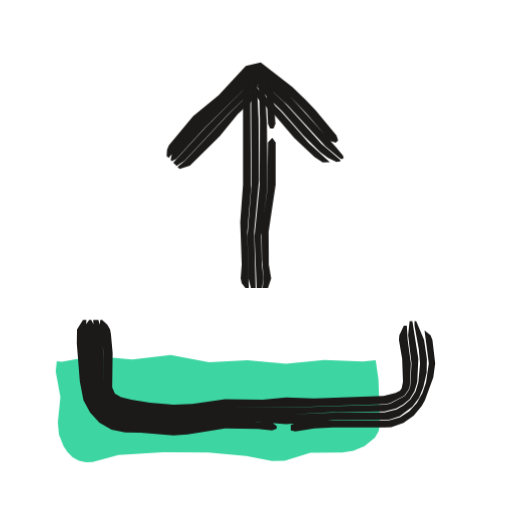
t = 0.00 s
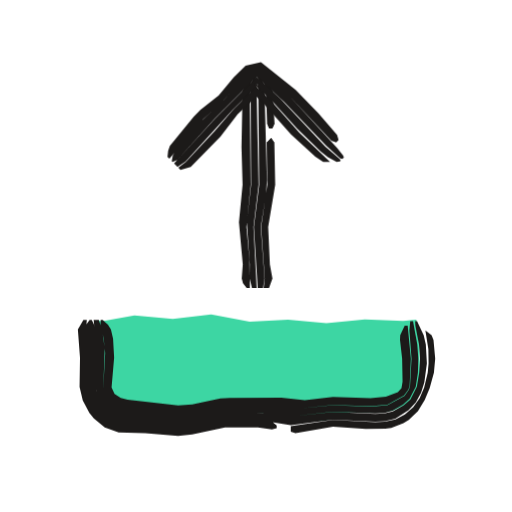
t = 0.53 s
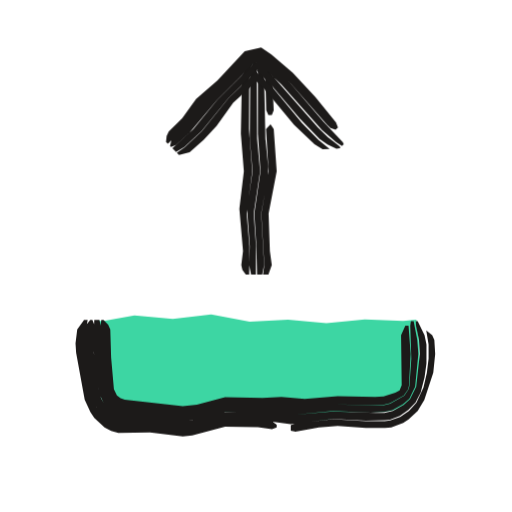
t = 1.04 s
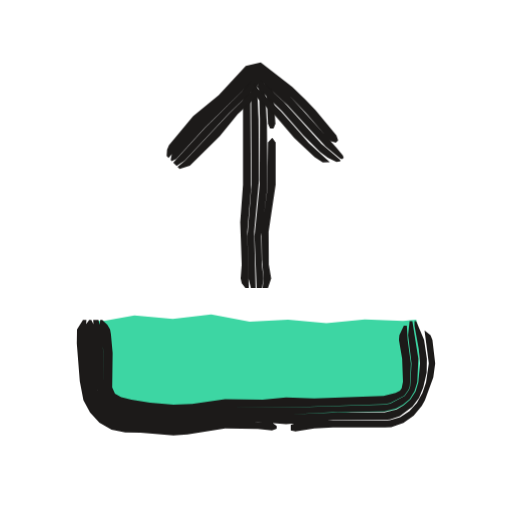
t = 1.53 s
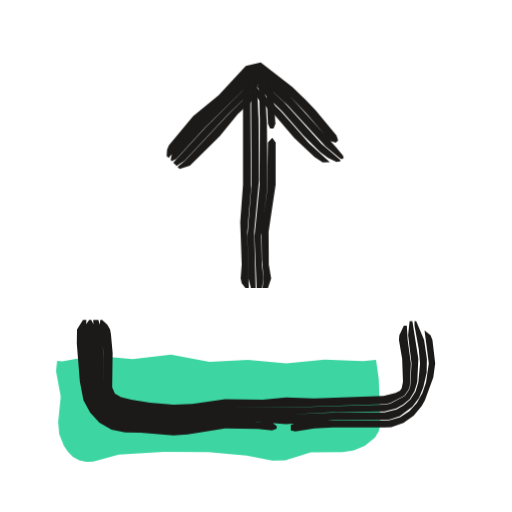
t = 2.10 s
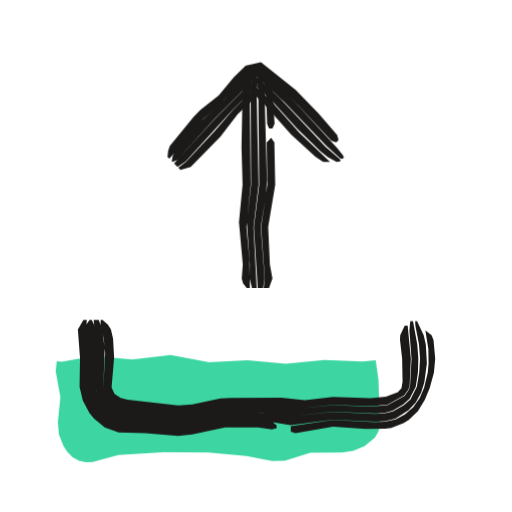
t = 2.57 s

The animated SVG that drew these frames (rendered in a browser with its animation timeline set to each time). Animation: 3 CSS @keyframes rules; one cycle of 3.04 s, repeats indefinitely.

<svg xmlns="http://www.w3.org/2000/svg" width="24" height="24" viewBox="0 0 24 24"><style>svg{--ai-spin:60deg}.ai-fill{animation:ai-fill 2600ms infinite}@keyframes ai-fill{0%,82%,100%{transform:translate(-1.9px,1.9px)}14%,70%{transform:translate(0,0)}}.ai-f1,.ai-f2{opacity:0}.ai-frame{animation:ai-boil 660ms steps(1,end) infinite}.ai-f1{animation-delay:-440ms}.ai-f2{animation-delay:-220ms}@keyframes ai-boil{0%{opacity:1}33.33%,100%{opacity:0}}.ai-target{transform-box:view-box;transform-origin:12px 12px;animation:ai-move 2600ms ease-in-out infinite}.ai-n1{animation-delay:70ms}.ai-n2{animation-delay:140ms}.ai-n3{animation-delay:210ms}@keyframes ai-move{0%,23.08%{transform:none}32.77%{transform:translateY(-2px)}44.62%,100%{transform:none}}@media (prefers-reduced-motion:reduce){*{animation:none!important}}</style><g class="ai-fill"><path d="M4.56 15.03l.24 .02 1.5-.26 1.8 .16 1.8-.21 1.8 .34 1.8-.09 1.8 .16 1.8-.18 1.8 .07 .61-.05 .13 .91 .07 2.11-.07 .32-.17 .29-.49 .39-.51 .22-.52 .08-1.5 .01-1.2 .37-.6 .02-1.2-.24-1.8-.16-2.1-.01-2.1 .13-1.2 .32-.32 .02-.33-.07-.3-.17-.24-.24-.18-.27-.22-.55-.05-.57 .12-1.19-.22-1.2z" fill="#3DD6A3"/></g><g fill="#1C1A19"><g class="ai-frame ai-f0"><path d="M4.7 15l-.02 .22 .07 .22 .08 .88 .04 1.91 .21 .45 .25 .22 .45 .19 1.47 .2 .88 .07 .66-.03 1.76-.26 3.96-.01 3.49-.11 .28-.05 .67-.35 .2-.28 .06-.17 .05-1.07-.15-1.1-.04-.66-.14 0-.21 .44-.02 .22 .15 .88 .04 1.08-.06 .31-.08 .11-.21 .11-.56 .14-3.25 .12-1.32-.05-1.1 .1-1.76-.02-1.54 .22-.88 .04-1.1-.09-.87-.14-.48-.12-.29-.17-.13-.29 .02-1.62-.08-.88-.04-.22-.13-.22-.24-.22zM4.37 15l.14 3.08 .09 .43 .21 .37 .5 .42 .4 .15 2.42 .23 .66-.03 1.76-.26 3.08 .04 1.98-.11 2.41-.03 .55-.14 .33-.19 .31-.26 .22-.36 .13-.43 .05-1.1-.28-1.76-.13 0-.07 .66 .16 1.32-.06 1.07-.06 .18-.2 .28-.68 .36-.29 .05-3.49 .1-3.96 0-1.76 .26-.66 .03-.88-.07-1.47-.2-.45-.19-.25-.22-.21-.45-.05-2.13-.07-.66-.14-.44zM4.18 15l-.16 .22-.05 .22 .14 2.67 .12 .53 .26 .49 .38 .39 .23 .16 .53 .19 2.5 .21 .66-.05 1.76-.27 1.54 .02 1.32 .1 2.2-.18 2.43-.02 .24-.02 .46-.15 .59-.45 .31-.41 .2-.49 .16-.69 .01-.66-.13-.88-.37-.88-.08 0 0 .22 .2 1.1 .06 .66-.08 .88-.13 .44-.24 .37-.31 .27-.34 .2-.57 .14-2.19 0-2.2 .1-3.08-.05-1.76 .26-.66 .03-2.41-.24-.41-.14-.49-.41-.21-.38-.06-.21-.16-3.07-.11-.22zM3.89 15l-.28 .44-.01 .66 .14 1.77 .17 .89 .31 .57 .44 .48 .57 .33 .64 .13 .72 .01 1.54 .13 .66-.05 1.76-.28 1.54 .02 .66 .08 .22-.09 0-.13-.22-.15-1.98-.08-2.2 .31-.66 0-2.27-.19-.53-.2-.22-.15-.38-.39-.26-.48-.08-.26-.17-2.49 .05-.88zM13.63 20.18l.22 .04 .88-.14 .88-.05 2.44 .01 .29-.02 .57-.19 .48-.34 .38-.46 .15-.27 .39-1.07 .09-.66-.13-1.1-.09-.22-.28-.22 .2 1.54-.13 .89-.17 .5-.26 .47-.35 .38-.43 .28-.48 .15-.24 .02-2.65-.01-1.54 .13-.22 .08z"/><path d="M11.66 13.5l-.07-2.64 .17-1.98-.03-4.62 .11-.76-.11 0-.13 .1-.21 .66 0 4.4-.13 1.76 .07 1.98-.05 .66 .05 .22 .17 .22zM11.98 13.5l-.07-2.64 .23-2.42-.02-2.86-.1-2.08-.08 0-.08 .1-.09 .66 .02 4.4-.19 2.42 .05 1.98 .11 .44zM12.28 13.5l.07-.44-.08-.66-.03-1.32 .28-2.2 .01-1.1-.02-1.98-.09-1.54-.13-.66-.07-.1-.08 0-.02 .1 .06 1.98-.01 3.08-.24 2.42 .1 2.42zM12.56 13.5l.15-.44-.11-.66-.01-1.54 .33-2.2 0-1.98-.16-.22-.2 .22-.03 2.2-.27 1.98 .02 1.32 .08 .88-.05 .44zM12.82 6.02l.09-.22-.11-1.54-.25-.66-.12-.1-.12 0 .18 .76 .07 1.54 .1 .22z" class="ai-target"/><path d="M7.9 7.4l1.59-1.83 .99-.88 1.25-1.3 .39-.12 1.46 1.23 .76 .79 1.01 1.17 .15 .16 .24 .07 .11-.11-.08-.23-.98-1.19-.46-.48-.63-.61-1.48-1.15-.7 .17-1.27 1.37-1.2 .98-1.13 1.36-.09 .22-.02 .29zM8.05 7.55l.21-.1 1.34-1.46 2.43-2.39 1.44 1.32 1.79 1.94 .68 .57 .1 .03 .07-.07-.04-.1-.28-.34-2.21-2.45-1.46-1.23-.39 .11-1.25 1.31-1.15 1.03-1.16 1.33-.12 .19-.05 .26zM8.28 7.78l.37-.25 2.11-2.25 1.27-1.22 .1-.11-.2-.02 0 .04 1.27 1.22 1.02 1.16 .78 .77 .36 .27 .41 .2 .16-.02 .04-.04-.06-.07-.84-.71-1.77-1.97-1.27-1.17-2.42 2.39-1.49 1.62zM8.42 7.92l.48-.15 1.4-1.39 .84-1.03 1.14-1.04 .05-.08-.49 .04-.16-.05 1.25 1.24 .86 1 .96 .91 .38 .24 .33-.01-.98-.89-1.31-1.49-1.26-1.23 .02-.04 .21 .01-1.37 1.33-2.11 2.25-.34 .28z" class="ai-target"/></g><g class="ai-frame ai-f1"><path d="M4.75 15l-.03 .22 .05 1.32 .18 1.68 .08 .3 .17 .29 .25 .22 .32 .11 1.48 .1 1.32 .18 .66-.08 1.32-.35 3.52 .1 1.54-.15 1.76 .06 .63-.03 .28-.07 .65-.36 .19-.28 .05-.17 .08-1.5-.1-1.32-.15 0-.2 .44 .03 2.35-.1 .24-.2 .11-.55 .17-.39 .03-1.76-.04-1.54 .13-1.1-.09-.88 .04-1.76-.03-1.32 .35-.66 .07-2.72-.31-.2-.07-.17-.13-.14-.29-.13-1.48-.04-1.32-.1-.22-.22-.22zM4.42 15l-.04 1.1 .04 .66 .24 1.72 .29 .57 .33 .3 .42 .15 1.33 .04 1.54 .2 .66-.08 1.32-.36 1.76 .03 1.54 .11 1.76-.18 1.76 .08 .65-.03 .37-.08 .5-.28 .3-.26 .27-.57 .15-1.53-.05-.66-.17-.88-.13 0-.03 .22 .05 1.54-.09 1.29-.05 .17-.19 .28-.66 .37-.29 .07-.63 .03-1.76-.07-1.54 .14-3.52-.1-1.32 .35-.66 .08-1.32-.18-1.48-.1-.32-.11-.25-.22-.17-.29-.08-.3-.18-1.68-.01-1.1-.1-.44zM4.23 15l-.18 .22-.07 .22-.05 .66 .02 .44 .34 2.08 .37 .72 .42 .38 .54 .21 1.41 .01 1.54 .19 .44-.04 1.54-.41 1.76 .03 1.32 .17 1.98-.24 1.54 .08 .89-.02 .24-.03 .46-.17 .4-.28 .34-.36 .24-.46 .18-.71 .09-.66 0-.88-.09-.44-.32-.66-.09 0 .01 .22 .14 .66 .04 .66-.17 1.54-.29 .58-.3 .27-.51 .28-.39 .09-.43 .01-1.98-.08-1.76 .16-1.32-.11-1.76-.05-.44 .05-1.32 .37-.44 .03-1.54-.2-1.33-.04-.41-.15-.33-.3-.22-.36-.11-.4-.23-1.74 .02-1.32-.09-.22zM3.94 15l-.32 .44-.08 .66 .03 .44 .4 2.19 .27 .59 .18 .27 .48 .45 .31 .16 .34 .09 1.48-.02 1.54 .19 .44-.05 1.54-.41 1.54 .02 .66 .1 .22-.08 0-.13-.22-.16-.22-.04-1.76-.06-.44 .04-1.1 .32-.66 .1-1.54-.2-1.4-.01-.54-.2-.22-.17-.34-.43-.28-.75-.29-2.03 .02-.66 .13-.66zM13.63 20.19l.22 .05 1.1-.2 .88-.08 1.32 .1 .9 0 .29-.03 .56-.21 .25-.16 .43-.4 .31-.51 .42-1.28 .09-.88-.04-.66-.1-.22-.28-.22 .11 .66 0 .66-.08 .66-.16 .69-.33 .72-.35 .38-.41 .28-.47 .17-.25 .03-.89 0-1.54-.09-1.76 .2-.22 .08z"/><path d="M11.68 13.5l.01-1.32-.13-1.54 .26-1.98-.15-1.98 .01-2.42 .14-.76-.11 0-.13 .1-.24 .66-.05 2.64 .14 1.76-.21 1.76 .17 1.98-.08 .66 .05 .22 .16 .22zM11.99 13.5l.01-1.32-.11-1.54 .3-1.98-.14-1.54-.02-3.52-.03-.1-.08 0-.08 .1-.11 .66-.02 2.86 .13 1.54-.26 1.76 .13 1.76-.03 .88 .09 .44zM12.29 13.5l.09-.44-.14-2.42 .32-1.76 .01-.44-.13-1.32-.06-2.86-.11-.66-.08-.1-.07 0-.03 .1 0 3.3 .12 1.76-.29 1.98 .1 1.54 .03 1.32zM12.58 13.5l.16-.44-.09-.66-.06-1.76 .38-1.98-.14-1.98-.15-.22-.21 .22 .12 1.98-.34 1.98 .14 2.42-.06 .44zM12.74 6.02l.09-.22-.07-1.54-.23-.66-.12-.1-.12 0 .15 .76 .04 1.54 .1 .22z" class="ai-target"/><path d="M7.87 7.37l.93-.93 .82-1.05 .81-.75 1.26-1.31 .45-.12 1.3 1.12 1.89 2.15 .16 .15 .24 .08 .11-.11-.09-.23-.97-1.2-1.06-1.13-1-.86-.48-.33-.77 .18-1.28 1.37-1 .87-.65 .9-.63 .62-.1 .21-.03 .28zM8.02 7.52l.22-.09 .65-.59 1.28-1.52 1.72-1.71 .16-.08 1.13 1.05 1.91 2.14 .67 .58 .27 .17 .08-.08-.04-.09-.91-.96-1.72-2.01-1.3-1.13-.46 .12-1.26 1.31-.81 .75-.81 1.05-.64 .61-.13 .18-.06 .25zM8.25 7.75l.39-.23 .81-.75 1.25-1.54 1.39-1.34-.14-.03 .82 .82 1.29 1.52 .92 .94 .37 .26 .42 .2 .15-.02 .04-.04-.06-.07-.53-.41-.47-.46-2.04-2.32-.81-.74-.16 .08-1.71 1.7-1.12 1.37-.98 .89zM8.39 7.89l.5-.12 .66-.59 .6-.64 .78-1.09 1.3-1.19 .06-.09-.56 0 .64 .61 1.41 1.7 .96 .91 .38 .23 .33-.01-.52-.42-.77-.78-1.41-1.71-.79-.76-.01-.06 .15 .02-1.39 1.34-1.25 1.54-.8 .75-.37 .26z" class="ai-target"/></g><g class="ai-frame ai-f2"><path d="M4.72 15l-.01 .22 .15 .66 .07 .66-.09 1.7 .21 .46 .26 .23 .46 .2 2.58 .25 .66-.04 1.1-.25 .66-.08 1.98 .03 1.32 .11 1.54-.17 1.76 .06 .79-.07 .78-.43 .2-.27 .06-.17 .06-1.29-.15-1.54-.14 0-.21 .44-.01 .22 .1 .88 .02 1.08-.05 .31-.17 .18-.56 .21-.72 .07-1.76-.05-1.32 .15-1.1-.12-2.42 .01-.44 .03-1.32 .28-.66 .04-2.37-.26-.32-.09-.29-.18-.14-.31 .12-1.4-.05-.88-.1-.44-.14-.22-.25-.22zM4.39 15l.16 1.54-.07 1.54 .09 .44 .22 .39 .5 .43 .42 .14 2.64 .23 .66-.05 1.1-.26 .66-.07 1.54 .01 1.54 .16 1.76-.2 1.98 .08 .43-.03 .38-.1 .5-.29 .3-.27 .29-.56 .1-.66 .02-.66-.05-.66-.2-1.1-.13 0-.04 .44 .1 1.32-.07 1.29-.06 .18-.2 .28-.8 .43-.79 .07-1.76-.07-1.54 .16-1.32-.11-1.98-.03-.66 .08-1.1 .25-.66 .04-2.58-.25-.46-.2-.26-.23-.21-.46 .07-1.92-.13-.88-.15-.44zM4.2 15l-.16 .22-.03 .22 .11 1.32-.05 1.35 .13 .54 .27 .5 .38 .4 .23 .16 .54 .2 2.73 .19 .66-.06 1.1-.26 .66-.08 1.54 .02 1.32 .21 1.98-.26 1.98 .09 .45-.02 .49-.12 .62-.39 .34-.37 .25-.45 .15-.49 .12-.89-.05-.88-.1-.44-.31-.66-.09 0 .01 .22 .17 .88 .05 .66-.04 .66-.11 .66-.3 .59-.31 .27-.52 .29-.39 .1-.43 .02-1.98-.09-1.76 .19-1.32-.15-1.76-.03-.66 .08-1.1 .25-.66 .05-2.64-.23-.42-.14-.5-.43-.21-.39-.06-.21-.02-.44 .07-1.32-.16-1.32-.11-.22zM3.91 15l-.26 .44 .1 1.32-.02 1.38 .15 .63 .31 .58 .21 .26 .51 .42 .65 .24 1.25 .03 1.54 .13 .66-.07 1.54-.33 1.54 0 .66 .1 .22-.06 0-.13-.22-.18-.22-.04-1.76-.04-.66 .08-1.32 .29-.66 .02-2.5-.18-.53-.2-.23-.16-.38-.4-.27-.49-.08-.27-.05-.5 .06-1.11-.12-1.32 .04-.44zM13.63 20.24l.22 .06 1.76-.3 1.54 .11 .91-.02 .28-.03 .57-.22 .25-.16 .43-.41 .32-.52 .23-.56 .2-.72 .06-.66-.08-.88-.09-.22-.29-.22 .14 .88 .01 .66-.04 .44-.17 .7-.21 .49-.3 .43-.39 .33-.44 .24-.5 .11-.45 .02-1.98-.11-1.98 .3z"/><path d="M11.71 13.5l-.02-1.32-.14-1.54 .2-1.98-.05-4.4 .13-.76-.11 0-.13 .1-.22 .66-.05 2.64 .05 1.76-.17 1.76 .18 1.98-.05 .66 .06 .22 .17 .22zM12.03 13.5l-.15-2.86 .24-1.98-.11-5.16-.08 0-.08 .1-.1 .66 .02 4.4-.2 1.76 .14 1.98-.01 .66 .11 .44zM12.33 13.5l.07-.44-.18-2.42 .25-1.54 .04-.66-.11-4.18-.12-.66-.08-.1-.07 0-.03 .1 .05 5.06-.25 1.98 .18 2.86zM12.61 13.5l.16-.44-.12-.66-.08-1.76 .33-1.98-.04-1.98-.15-.22-.21 .22 .03 1.98-.29 1.98 .17 2.42-.05 .44zM12.77 6.02l.1-.22-.09-1.54-.24-.66-.12-.1-.12 0 .17 .76 .05 1.54 .09 .22z" class="ai-target"/><path d="M7.94 7.44l1.58-1.85 .81-.74 1.39-1.47 .41-.12 1.44 1.25 1.96 2.08 .23 .08 .11-.11-.07-.23-.87-1.01-1.07-1.1-1.63-1.31-.72 .17-.55 .54-.71 .85-.86 .68-.31 .32-1.12 1.37-.08 .23-.03 .28zM8.09 7.59l.22-.09 1.77-1.96 1.95-1.95 1.28 1.18 1.98 2.06 .66 .59 .1 .03 .07-.07-.04-.09-.27-.35-2.24-2.43-1.44-1.25-.41 .11-1.24 1.32-1.12 1.06-1.14 1.34-.12 .2-.05 .26zM8.32 7.82l.38-.25 2.22-2.44 1.1-1.08 .1-.12-.18-.01-.01 .05 .81 .75 1.18 1.3 1.11 1.08 .34 .27 .41 .22 .15-.02 .04-.04-.05-.08-.67-.58-2.11-2.24-1.11-1.03-1.94 1.95-1.93 2.11zM8.46 7.96l.48-.14 1.39-1.41 .81-1.06 1.13-1.05 .05-.08-.48 .04-.15-.04 .64 .6 1.31 1.48 1.14 1.04 .37 .25 .32 0-1.44-1.37-1.31-1.48-.8-.76 .01-.05 .2 .02-1.2 1.19-.86 1-1.36 1.45-.35 .27z" class="ai-target"/></g></g></svg>
